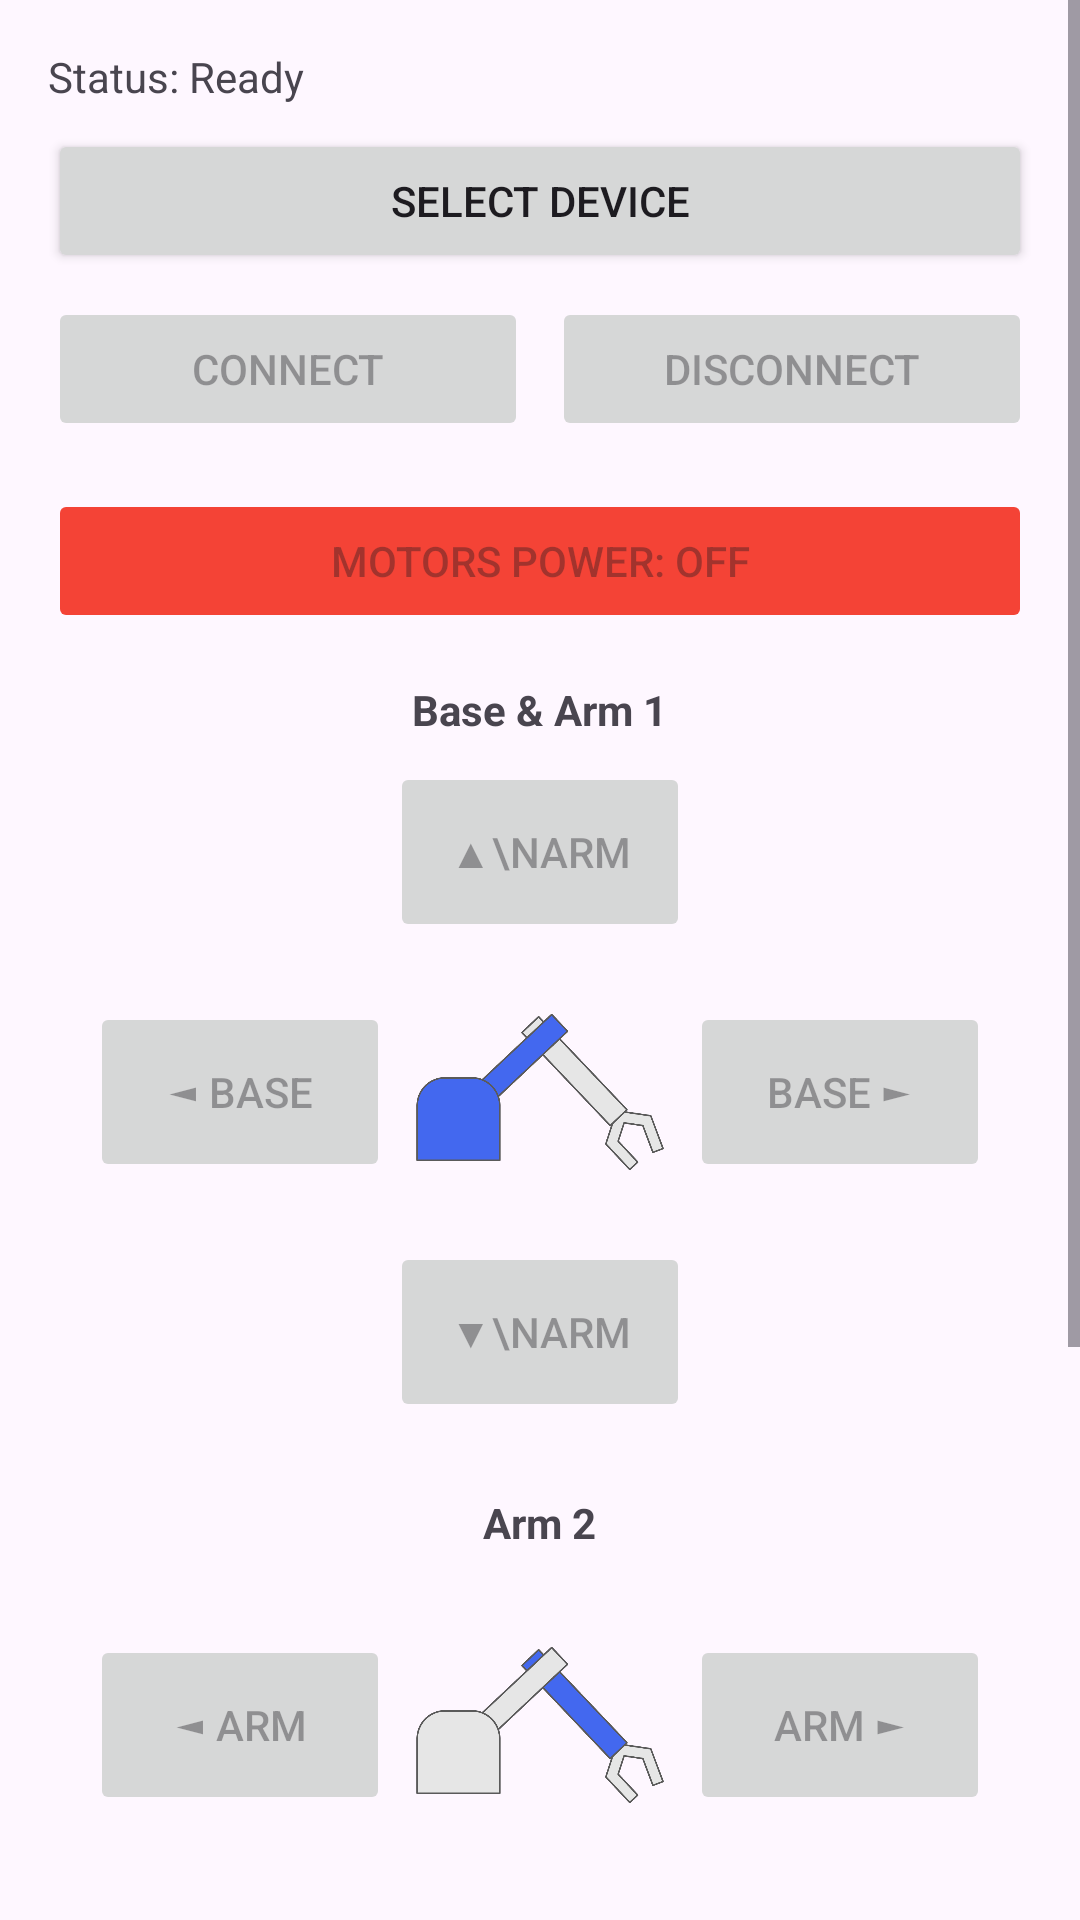

Layout XML and referenced resources for this Android screen:
<!-- AndroidManifest.xml: application theme Theme.RobotArmController -->
<!-- res/layout/activity_main.xml -->
<?xml version="1.0" encoding="utf-8"?>
<ScrollView xmlns:android="http://schemas.android.com/apk/res/android"
    android:layout_width="match_parent"
    android:layout_height="match_parent"
    android:id="@+id/root"
    android:fillViewport="true">

    <LinearLayout
        android:layout_width="match_parent"
        android:layout_height="wrap_content"
        android:orientation="vertical"
        android:padding="16dp">


        
        <TextView
            android:id="@+id/statusText"
            android:layout_width="wrap_content"
            android:layout_height="wrap_content"
            android:layout_marginBottom="8dp"
            android:layout_weight="1"
            android:text="@string/status_ready"
            android:textSize="14sp" />


        
        <Button
            android:id="@+id/btnScan"
            android:layout_width="match_parent"
            android:layout_height="wrap_content"
            android:text="@string/btn_select"
            android:layout_marginBottom="8dp" />

        
        <LinearLayout
            android:layout_width="match_parent"
            android:layout_height="wrap_content"
            android:orientation="horizontal"
            android:layout_marginBottom="16dp">

            <Button
                android:id="@+id/btnConnect"
                android:layout_width="0dp"
                android:layout_height="wrap_content"
                android:layout_weight="1"
                android:text="@string/btn_connect"
                android:layout_marginEnd="8dp"
                android:enabled="false" />

            <Button
                android:id="@+id/btnDisconnect"
                android:layout_width="0dp"
                android:layout_height="wrap_content"
                android:layout_weight="1"
                android:text="@string/btn_disconnect"
                android:enabled="false" />
        </LinearLayout>

        <LinearLayout
            android:layout_width="match_parent"
            android:layout_height="wrap_content">

            <Button
                android:id="@+id/btnPower"
                android:layout_width="match_parent"
                android:layout_height="wrap_content"
                android:layout_marginBottom="8dp"
                android:backgroundTint="@color/disconnected_red"
                android:enabled="false"
                android:text="@string/powerMotorsOff" />
        </LinearLayout>

        
        <LinearLayout
            android:layout_width="match_parent"
            android:layout_height="wrap_content"
            android:orientation="vertical"
            android:gravity="center"
            android:layout_marginBottom="16dp"
            android:padding="8dp">

            <TextView
                android:layout_width="wrap_content"
                android:layout_height="wrap_content"
                android:text="Base &amp; Arm 1"
                android:textStyle="bold"
                android:layout_marginBottom="8dp"/>

            <Button
                android:id="@+id/btnJoyUp"
                android:layout_width="100dp"
                android:layout_height="60dp"
                android:text="▲\nArm"
                android:enabled="false" />

            <LinearLayout
                android:layout_width="wrap_content"
                android:layout_height="wrap_content"
                android:gravity="center"
                android:orientation="horizontal">
                <Button
                    android:id="@+id/btnJoyLeft"
                    android:layout_width="100dp"
                    android:layout_height="60dp"
                    android:text="◄ Base"

                    android:enabled="false" />
                <ImageView
                    android:layout_width="100dp"
                    android:layout_height="100dp"
                    android:src="@drawable/base_and_arm1"

                    />
                <Button
                    android:id="@+id/btnJoyRight"
                    android:layout_width="100dp"
                    android:layout_height="60dp"
                    android:text="Base ►"
                    android:enabled="false" />
            </LinearLayout>

            <Button
                android:id="@+id/btnJoyDown"
                android:layout_width="100dp"
                android:layout_height="60dp"
                android:text="▼\nArm"
                android:enabled="false" />
        </LinearLayout>

        <LinearLayout
            android:layout_width="match_parent"
            android:layout_height="wrap_content"
            android:gravity="center"
            android:layout_marginBottom="16dp"
            android:orientation="vertical"
            >
            <TextView
                android:layout_width="wrap_content"
                android:layout_height="wrap_content"
                android:text="Arm 2"
                android:textStyle="bold"
                android:layout_marginBottom="8dp"/>

            <LinearLayout
                android:layout_width="wrap_content"
                android:layout_height="wrap_content"
                android:gravity="center"
                android:orientation="horizontal">
                <Button
                    android:id="@+id/btnJoyArm2Down"
                    android:layout_width="100dp"
                    android:layout_height="60dp"
                    android:text="◄ Arm"
                    android:enabled="false" />
                <ImageView
                    android:layout_width="100dp"
                    android:layout_height="100dp"
                    android:src="@drawable/arm2"
                    />
                <Button
                    android:id="@+id/btnJoyArm2Up"
                    android:layout_width="100dp"
                    android:layout_height="60dp"
                    android:text="Arm ►"
                    android:enabled="false" />
            </LinearLayout>

        </LinearLayout>


        
        <Button
            android:id="@+id/btnHome"
            android:layout_width="match_parent"
            android:layout_height="wrap_content"
            android:text="@string/btn_home"
            android:enabled="false"
            android:layout_marginBottom="8dp" />

        <LinearLayout
            android:layout_width="match_parent"
            android:layout_height="wrap_content"
            android:orientation="horizontal"
            android:gravity="center"
            android:layout_marginBottom="16dp">

            <Button
                android:id="@+id/btnOpenClaw"
                android:layout_width="0dp"
                android:layout_height="wrap_content"
                android:layout_weight="1"
                android:text="@string/btn_open_claw"
                android:layout_marginEnd="8dp"
                android:enabled="false" />

            <ImageView
                android:layout_width="100dp"
                android:layout_height="100dp"
                android:src="@drawable/claw"
                />

            <Button
                android:id="@+id/btnCloseClaw"
                android:layout_width="0dp"
                android:layout_height="wrap_content"
                android:layout_weight="1"
                android:text="@string/btn_close_claw"
                android:enabled="false" />
        </LinearLayout>

        
        <TextView
            android:id="@+id/dataText"
            android:layout_width="match_parent"
            android:layout_height="wrap_content"
            android:text="@string/received_none"
            android:padding="8dp" />

        <Button
            android:id="@+id/aboutBtn"
            android:layout_width="match_parent"
            android:layout_height="wrap_content"
            android:text="About"
            style="@style/Widget.Material3.Button.TextButton"
            />

    </LinearLayout>
</ScrollView>
<!-- resources referenced by this layout -->
<resources>
  <color name="disconnected_red">#FFF44336</color>
  <!-- drawable arm2: png bitmap (drawable, 43516 bytes) -->
  <!-- drawable base_and_arm1: png bitmap (drawable, 43366 bytes) -->
  <!-- drawable claw: png bitmap (drawable, 42328 bytes) -->
  <string name="btn_close_claw">Close Claw</string>
  <string name="btn_connect">Connect</string>
  <string name="btn_disconnect">Disconnect</string>
  <string name="btn_home">Home Position</string>
  <string name="btn_open_claw">Open Claw</string>
  <string name="btn_select">Select Device</string>
  <string name="powerMotorsOff">Motors Power: OFF</string>
  <string name="received_none">Received: None</string>
  <string name="status_ready">Status: Ready</string>
  <style name="Theme.RobotArmController" parent="Base.Theme.RobotArmController" />
  <style name="Base.Theme.RobotArmController" parent="Theme.Material3.DayNight.NoActionBar">
          
          
      </style>
</resources>
